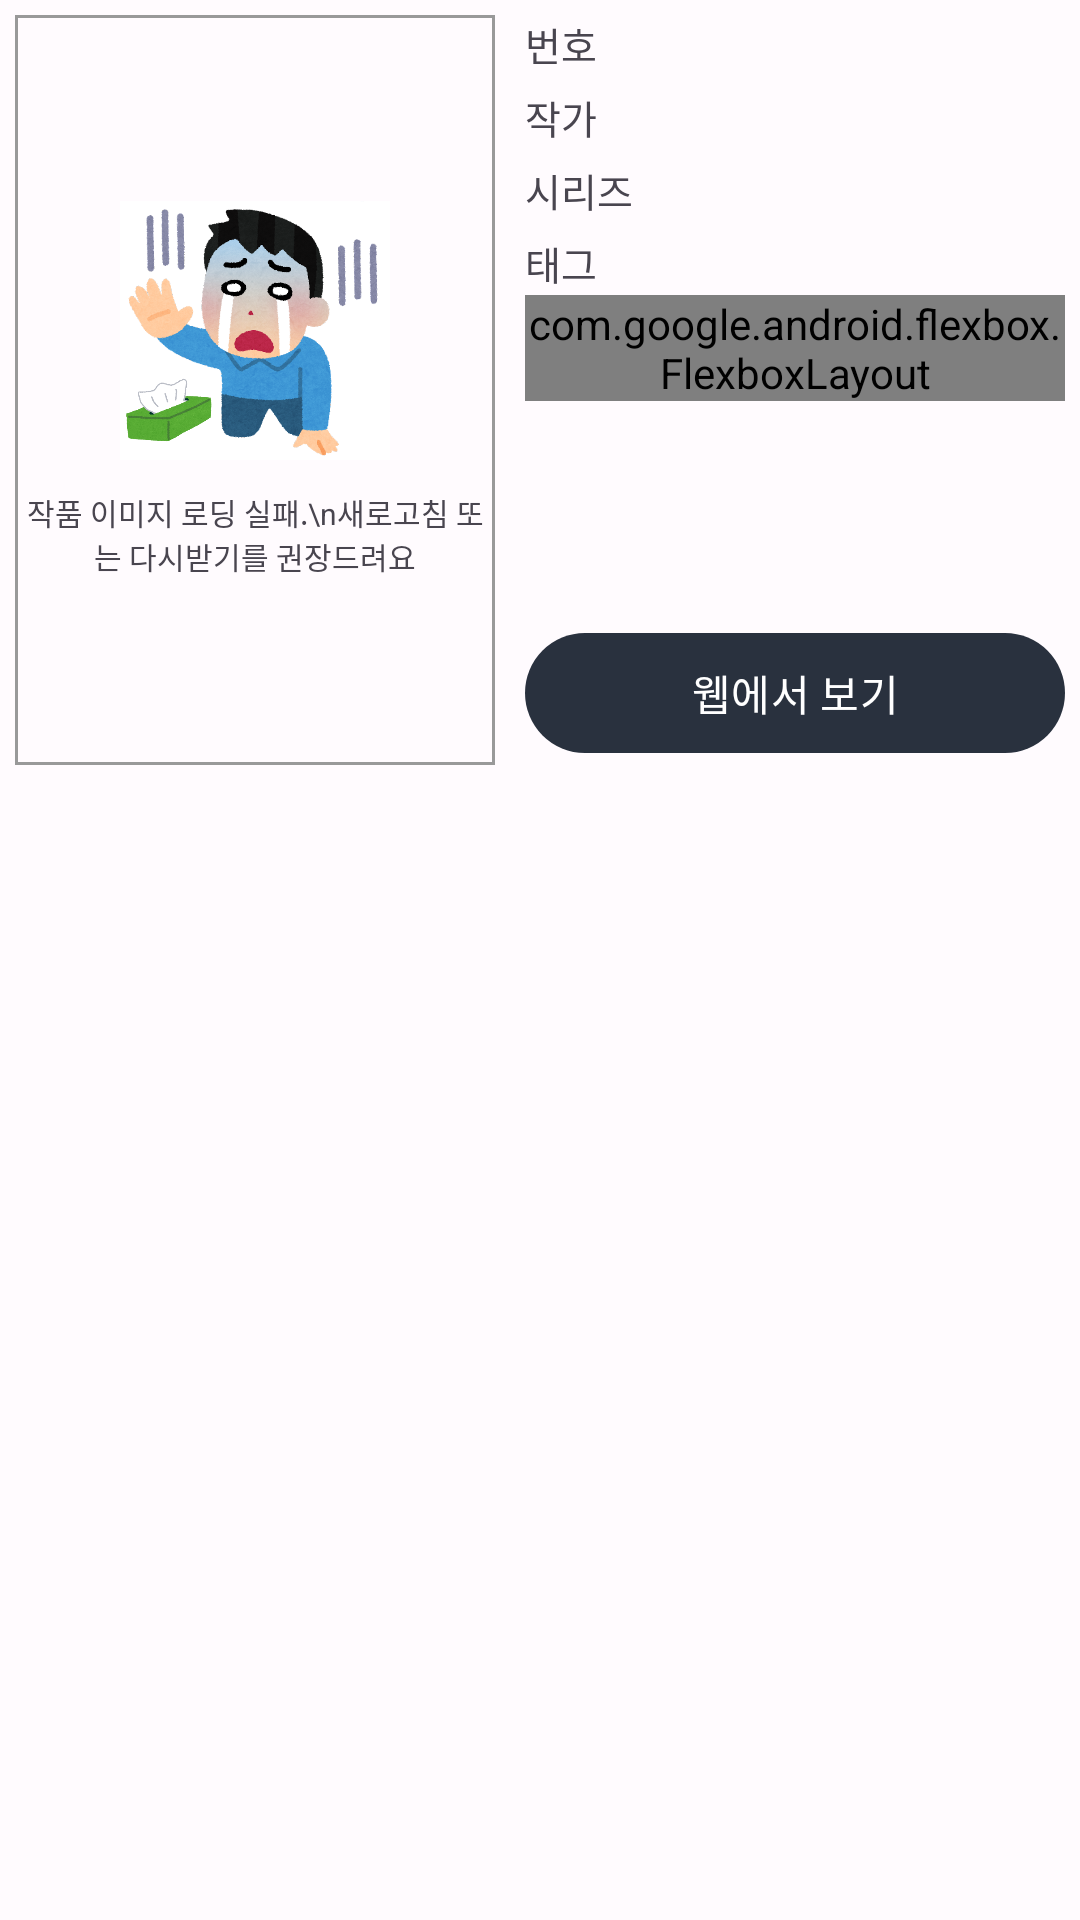

This screen was rendered from an Android layout file. Write that file and the resources it references.
<!-- AndroidManifest.xml: application theme Theme.Kyeootomi -->
<!-- res/layout/fragment_item_hitomi.xml -->
<?xml version="1.0" encoding="utf-8"?>
<LinearLayout xmlns:android="http://schemas.android.com/apk/res/android"
    xmlns:app="http://schemas.android.com/apk/res-auto"
    android:orientation="horizontal"
    android:layout_width="match_parent"
    android:layout_height="wrap_content">
    <FrameLayout
        android:id="@+id/cover"
        android:layout_width="wrap_content"
        android:layout_height="250dp"
        android:layout_margin="5dp">
        <ImageView
            android:id="@+id/imgCover"
            android:scaleType="fitStart"
            android:layout_width="wrap_content"
            android:maxWidth="170dp"
            android:layout_height="match_parent"
            android:adjustViewBounds="true"
            android:visibility="gone"/>
        <LinearLayout
            android:id="@+id/wrapCoverError"
            android:layout_width="160dp"
            android:layout_height="match_parent"
            android:orientation="vertical"
            android:gravity="center"
            android:background="@drawable/img_unloadable">
            <ImageView
                android:id="@+id/imgError"
                android:layout_width="90dp"
                android:layout_height="wrap_content"
                android:adjustViewBounds="true"
                android:src="@drawable/shock_man"/>
            <TextView
                android:layout_marginTop="10dp"
                android:layout_width="wrap_content"
                android:layout_height="wrap_content"
                android:gravity="center"
                android:textSize="10sp"
                android:text="작품 이미지 로딩 실패.\n새로고침 또는 다시받기를 권장드려요"/>
        </LinearLayout>
    </FrameLayout>
    <LinearLayout
        android:orientation="vertical"
        android:layout_width="match_parent"
        android:layout_height="wrap_content"
        android:minHeight="250dp"
        android:layout_margin="5dp">

        <TextView
            android:id="@+id/txtNumber"
            android:layout_width="wrap_content"
            android:layout_height="wrap_content"
            android:textSize="13sp"
            android:text="번호"/>
        <TextView
            android:id="@+id/txtWriter"
            android:layout_width="wrap_content"
            android:layout_height="wrap_content"
            android:layout_marginTop="5dp"
            android:textSize="13sp"
            android:text="작가"/>
        <TextView
            android:id="@+id/txtSeries"
            android:layout_width="wrap_content"
            android:layout_height="wrap_content"
            android:layout_marginTop="5dp"
            android:textSize="13sp"
            android:text="시리즈"/>
        <TextView
            android:id="@+id/txtTag"
            android:layout_width="wrap_content"
            android:layout_height="wrap_content"
            android:layout_marginTop="5dp"
            android:textSize="13sp"
            android:text="태그"/>
        <com.google.android.flexbox.FlexboxLayout
            android:id="@+id/tags"
            android:layout_marginTop="1dp"
            android:layout_width="match_parent"
            android:layout_height="wrap_content"
            app:flexWrap="wrap">

        </com.google.android.flexbox.FlexboxLayout>

        <Space
            android:layout_width="0dp"
            android:layout_height="0dp"
            android:layout_weight="1"/>
        <Button
            android:id="@+id/btnWebview"
            android:layout_width="match_parent"
            android:layout_height="wrap_content"
            android:text="웹에서 보기"/>
    </LinearLayout>
</LinearLayout>
<!-- resources referenced by this layout -->
<resources>
  <!-- drawable img_unloadable (drawable) -->
  <?xml version="1.0" encoding="utf-8"?>
  <shape xmlns:android="http://schemas.android.com/apk/res/android">
      <stroke
          android:width="1dp"
          android:color="@color/gray"/>
      <solid
          android:color="@color/background"/>
  </shape>
  <!-- drawable shock_man: png bitmap (drawable, 337794 bytes) -->
  <style name="Theme.Kyeootomi" parent="Base.Theme.Kyeootomi" />
  <color name="gray">#FF999999</color>
  <color name="background">#FFFFFBFE</color>
  <style name="Base.Theme.Kyeootomi" parent="Theme.Material3.DayNight.NoActionBar">
          
          <item name="colorPrimary">@color/primary</item>
          <item name="android:colorBackground">@color/background</item>
      </style>
  <color name="primary">#FF29313E</color>
</resources>
